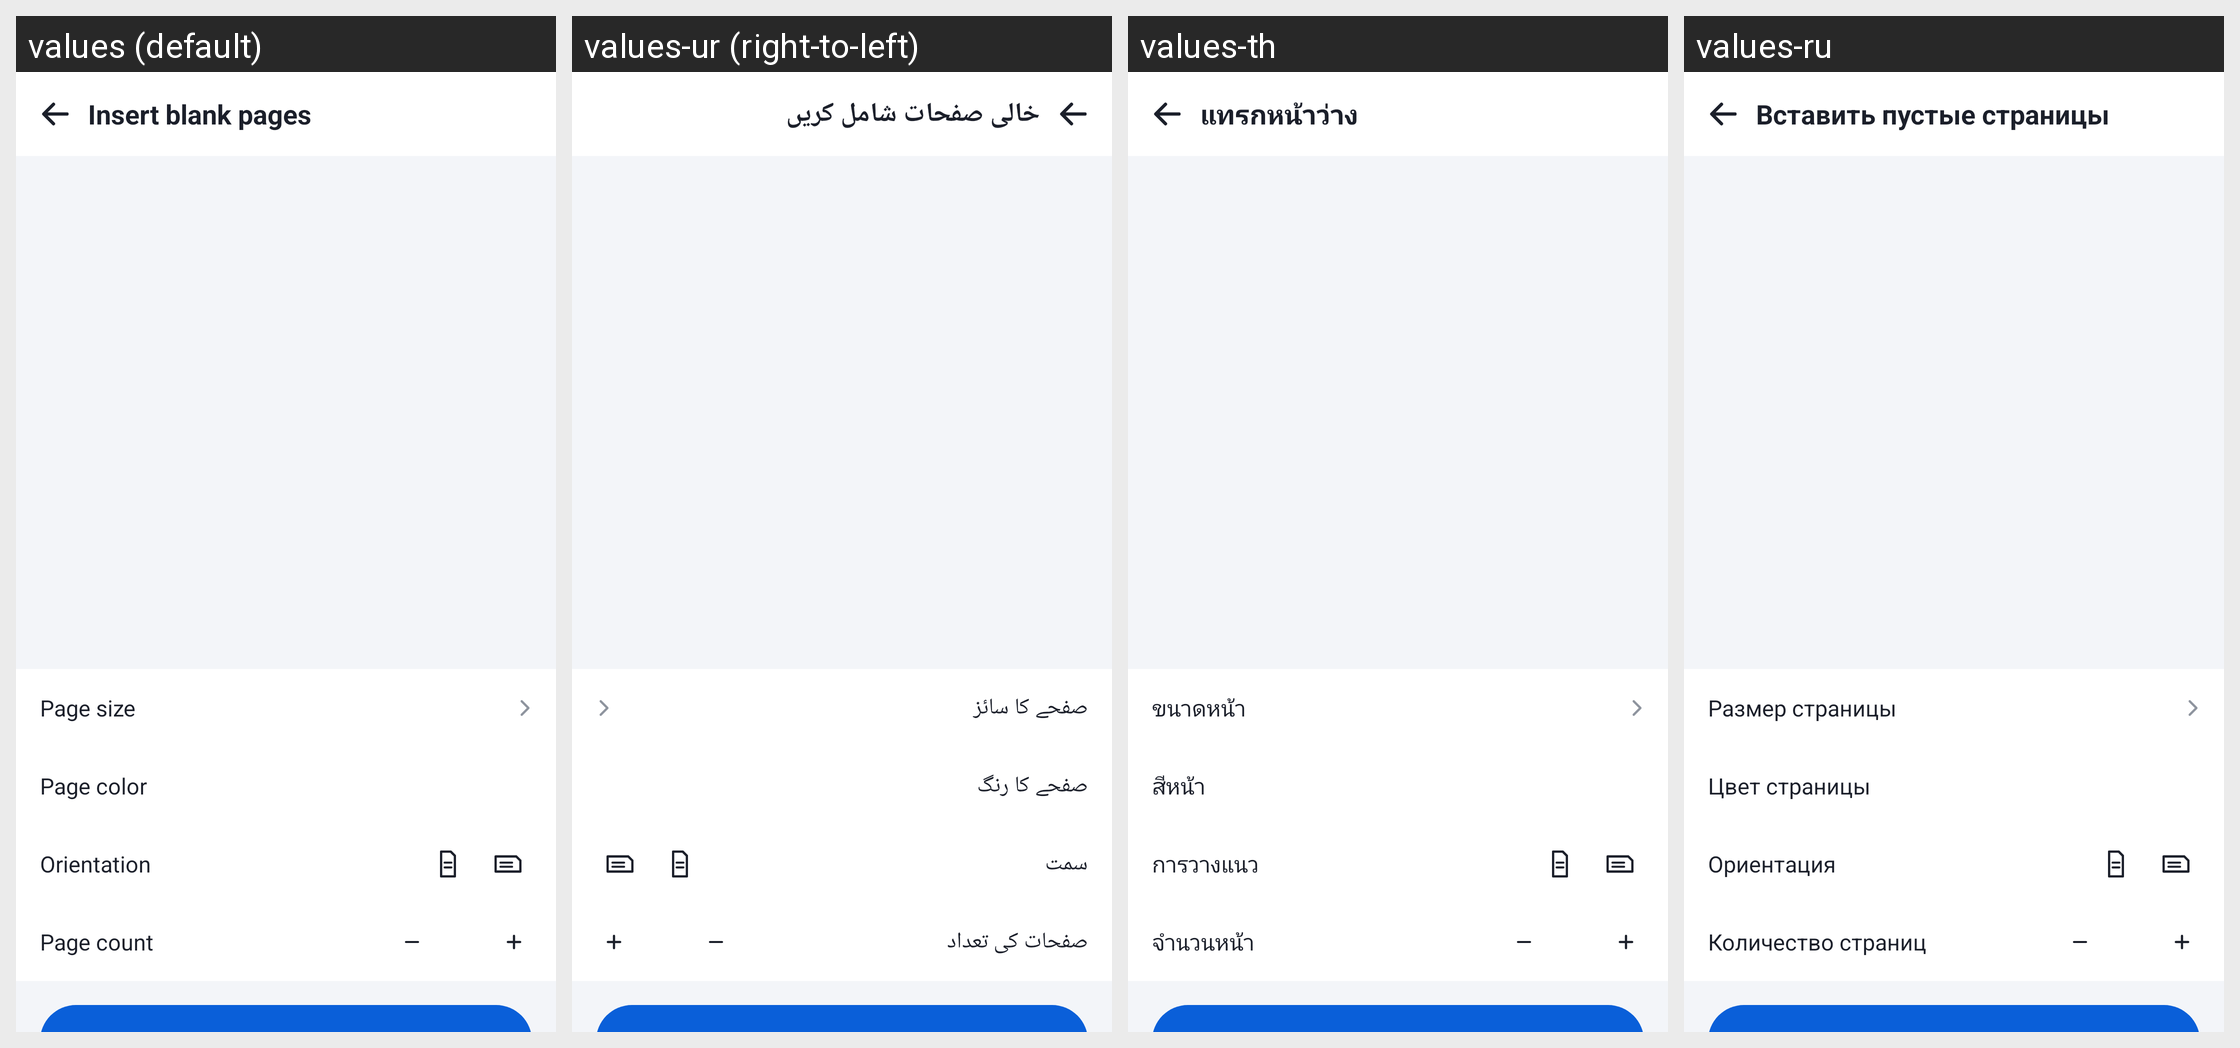

Here is an Android app screen in its default locale and in the app's own translations. Write out the translated-string differences for the strings that appear on this screen.
Android screen res/layout/activity_insert_blank.xml rendered under 4 locales, left to right: values (default), values-ur (right-to-left), values-th, values-ru. Device: Nexus 5 (rendered at 1080×1920; each locale shown at half size, 540×960, under a caption strip naming it); theme Theme.DocReader.
Other locales in the repository, not shown: values-ar, values-de, values-es, values-fa, values-fr, values-in, values-it, values-ja, values-ko, values-ms, values-pl, values-pt, values-tl, values-tr, values-uk, values-uz, values-vi, values-zh-rCN, values-zh-rTW.
Strings drawn on this screen, with the default value and each locale's value (text and hints the layout hard-codes, and strings that could not be matched under every locale, appear in the picture but are not listed):

insert_blank_pages
  values: Insert blank pages
  values-ur: خالی صفحات شامل کریں
  values-th: แทรกหน้าว่าง
  values-ru: Вставить пустые страницы

page_size
  values: Page size
  values-ur: صفحے کا سائز
  values-th: ขนาดหน้า
  values-ru: Размер страницы

page_color
  values: Page color
  values-ur: صفحے کا رنگ
  values-th: สีหน้า
  values-ru: Цвет страницы

orientation
  values: Orientation
  values-ur: سمت
  values-th: การวางแนว
  values-ru: Ориентация

page_count
  values: Page count
  values-ur: صفحات کی تعداد
  values-th: จำนวนหน้า
  values-ru: Количество страниц
